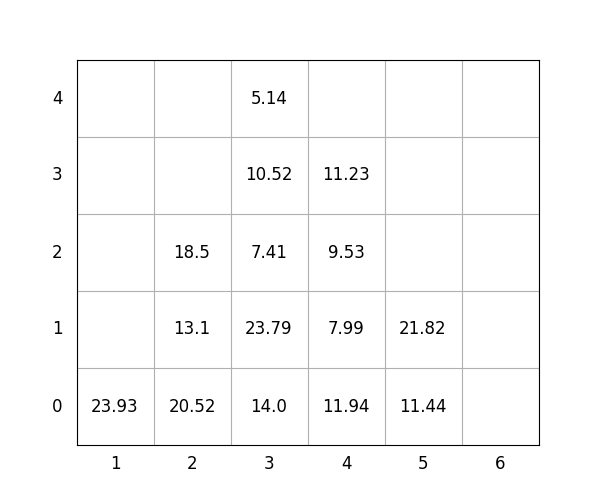

The data file committed next to this chart (first rows):
idx, loc_x, loc_y, loc_z, weight, group, score, seq, reloc, size(ft)
1, 2, 0, 0, 20.52, 2, 220.5, 0, 0, 20
2, 3, 0, 0, 14.0, 0, 14.0, 0, 0, 20
3, 1, 0, 0, 23.93, 3, 323.9, 0, 0, 20
4, 4, 0, 0, 11.94, 0, 11.94, 1, 0, 20
5, 2, 0, 1, 13.1, 3, 313.1, 2, 0, 20
6, 4, 0, 1, 7.99, 2, 208, 3, 0, 20
7, 4, 0, 2, 9.53, 3, 309.5, 4, 0, 20
8, 3, 0, 1, 23.79, 0, 23.79, 5, 0, 20
9, 3, 0, 2, 7.41, 2, 207.4, 6, 0, 20
10, 3, 0, 3, 10.52, 2, 210.5, 7, 0, 20
11, 2, 0, 2, 18.5, 3, 318.5, 8, 0, 20
12, 3, 0, 4, 5.14, 3, 305.1, 9, 0, 20
13, 4, 0, 3, 11.23, 3, 311.2, 10, 0, 20
14, 5, 0, 0, 11.44, 1, 111.4, 11, 0, 20
15, 5, 0, 1, 21.82, 1, 121.8, 12, 0, 20
